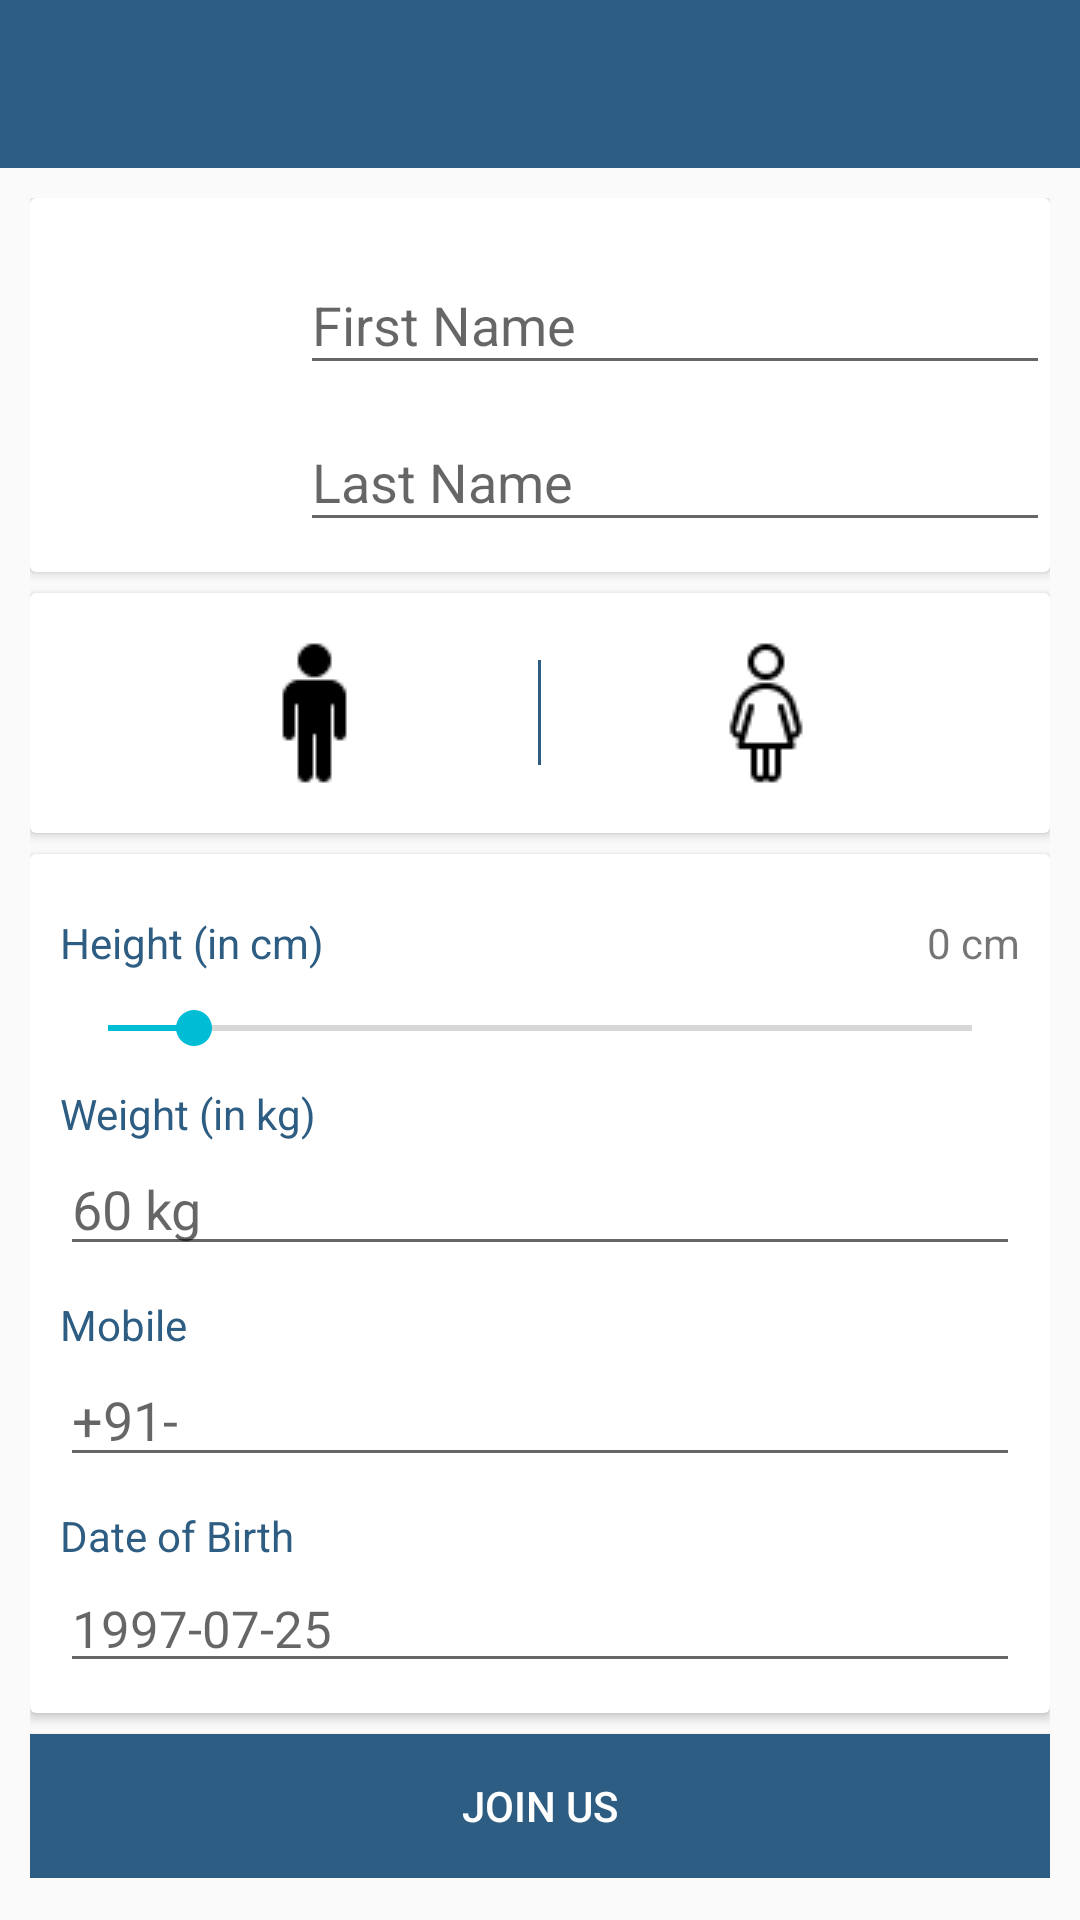

This screen was rendered from an Android layout file. Write that file and the resources it references.
<!-- AndroidManifest.xml: application theme AppTheme -->
<!-- res/layout/activity_profile.xml -->
<?xml version="1.0" encoding="utf-8"?>
<LinearLayout
    xmlns:android="http://schemas.android.com/apk/res/android"
    xmlns:app="http://schemas.android.com/apk/res-auto"
    xmlns:tools="http://schemas.android.com/tools"
    android:layout_width="match_parent"
    android:layout_height="match_parent"
    android:orientation="vertical"
    tools:context="com.a2017002.optimustechproject.optimus_tech_project_2017002.Activity.RegistrationActivity">

    <android.support.design.widget.AppBarLayout
        android:layout_width="match_parent"
        android:id="@+id/appbar"
        android:layout_height="wrap_content"
        android:fitsSystemWindows="true"
        app:popupTheme="@style/Theme.AppCompat.Light.DarkActionBar">

        <android.support.v7.widget.Toolbar
            xmlns:app="http://schemas.android.com/apk/res-auto"
            android:id="@+id/toolbar"
            android:layout_width="match_parent"
            android:layout_height="wrap_content"
            android:background="@color/colorPrimary"
            android:elevation="20dp"
            app:layout_scrollFlags="scroll|enterAlways"
            app:popupTheme="@style/ThemeOverlay.AppCompat.Light"
            app:theme="@style/ThemeOverlay.AppCompat.Dark.ActionBar">
        </android.support.v7.widget.Toolbar>

    </android.support.design.widget.AppBarLayout>

    <ScrollView
        android:layout_width="match_parent"
        android:layout_height="match_parent">
        <LinearLayout
            android:layout_width="match_parent"
            android:layout_height="wrap_content"
            android:orientation="vertical"
            android:padding="10dp">
            <android.support.v7.widget.CardView
                android:layout_width="match_parent"
                android:layout_height="wrap_content">
                <LinearLayout
                    android:layout_width="match_parent"
                    android:layout_height="wrap_content"
                    android:orientation="vertical">
                    <LinearLayout
                        android:layout_width="match_parent"
                        android:layout_height="wrap_content"
                        android:gravity="center"
                        android:orientation="horizontal">

                        <ImageView
                            android:layout_width="80dp"
                            android:layout_height="80dp"
                            android:id="@+id/img"
                            android:src="@drawable/ic_account_circle_black_24dp"/>

                        <LinearLayout
                            android:layout_width="match_parent"
                            android:layout_height="wrap_content"
                            android:orientation="vertical"
                            android:paddingTop="10dp"
                            android:paddingBottom="10dp"
                            android:layout_marginLeft="10dp">
                            <android.support.design.widget.TextInputLayout
                                android:layout_width="match_parent"
                                android:layout_height="wrap_content">
                                <EditText
                                    android:layout_width="match_parent"
                                    android:layout_height="wrap_content"
                                    android:id="@+id/first_name"
                                    android:hint="First Name"/>
                            </android.support.design.widget.TextInputLayout>

                            <android.support.design.widget.TextInputLayout
                                android:layout_width="match_parent"
                                android:layout_height="wrap_content">
                                <EditText
                                    android:layout_width="match_parent"
                                    android:layout_height="wrap_content"
                                    android:id="@+id/last_name"
                                    android:hint="Last Name"/>
                            </android.support.design.widget.TextInputLayout>
                        </LinearLayout>
                    </LinearLayout>
                </LinearLayout>
            </android.support.v7.widget.CardView>

            <android.support.v7.widget.CardView
                android:layout_width="match_parent"
                android:layout_marginTop="7dp"
                android:layout_height="80dp">
                <LinearLayout
                    android:layout_width="match_parent"
                    android:layout_height="80dp"
                    android:orientation="horizontal"
                    android:gravity="center">
                    <ImageView
                        android:layout_width="wrap_content"
                        android:layout_height="wrap_content"
                        android:id="@+id/male"
                        android:layout_marginRight="50dp"
                        android:src="@drawable/male"/>
                    <View
                        android:layout_width="1dp"
                        android:layout_height="35dp"
                        android:background="@color/colorPrimary"/>
                    <ImageView
                        android:layout_width="wrap_content"
                        android:layout_height="wrap_content"
                        android:id="@+id/female"
                        android:layout_marginLeft="50dp"
                        android:src="@drawable/female"/>
                </LinearLayout>
            </android.support.v7.widget.CardView>

            <android.support.v7.widget.CardView
                android:layout_width="match_parent"
                android:layout_height="wrap_content"
                android:layout_marginTop="7dp">
                <LinearLayout
                    android:layout_width="match_parent"
                    android:layout_height="wrap_content"
                    android:padding="10dp"
                    android:orientation="vertical">

                    <LinearLayout
                        android:layout_width="match_parent"
                        android:layout_height="wrap_content"
                        android:orientation="horizontal">
                    <TextView
                        android:layout_width="wrap_content"
                        android:layout_height="wrap_content"
                        android:layout_marginTop="10dp"
                        android:text="Height (in cm)"
                        android:textColor="@color/colorPrimary" />
                    <TextView
                        android:layout_width="match_parent"
                        android:layout_height="wrap_content"
                        android:id="@+id/height_tv"
                        android:layout_marginTop="10dp"
                        android:gravity="right"
                        android:text="0 cm"/>
                    ></LinearLayout>
                    
                        
                        
                        
                        
                        
                    <SeekBar
                        android:layout_width="match_parent"
                        android:layout_height="wrap_content"
                        android:progress="10"
                        android:id="@+id/height"
                        android:layout_marginTop="10dp" />

                    <TextView
                        android:layout_width="wrap_content"
                        android:layout_height="wrap_content"
                        android:layout_marginTop="10dp"
                        android:text="Weight (in kg)"
                        android:textColor="@color/colorPrimary" />
                    <EditText
                        android:layout_width="match_parent"
                        android:layout_height="wrap_content"
                        android:hint="60 kg"
                        android:id="@+id/weight"
                        android:inputType="number"/>


                    <TextView
                        android:layout_width="wrap_content"
                        android:layout_height="wrap_content"
                        android:layout_marginTop="10dp"
                        android:text="Mobile"
                        android:textColor="@color/colorPrimary" />
                    <EditText
                        android:layout_width="match_parent"
                        android:layout_height="wrap_content"
                        android:hint="+91-"
                        android:id="@+id/mobile"
                        android:inputType="number"/>

                    <TextView
                        android:layout_width="wrap_content"
                        android:textColor="@color/colorPrimary"
                        android:layout_height="wrap_content"
                        android:layout_marginTop="10dp"
                        android:text="Date of Birth"/>

                    <EditText
                        android:layout_column="2"
                        android:layout_width="match_parent"
                        android:layout_height="wrap_content"
                        android:layout_span="2"
                        android:id="@+id/dob"
                        android:hint="1997-07-25"
                        android:drawableLeft="@drawable/ic_insert_invitation_black_24dp"
                        android:focusable="false"
                        android:textSize="17dp" />

                </LinearLayout>
            </android.support.v7.widget.CardView>

            <android.support.v7.widget.AppCompatButton
                android:layout_width="match_parent"
                android:layout_height="wrap_content"
                android:text="Join Us"
                android:layout_marginTop="7dp"
                android:id="@+id/register"
                android:textColor="@color/white"
                android:background="@color/colorPrimary"/>
        </LinearLayout>
    </ScrollView>
</LinearLayout>
<!-- resources referenced by this layout -->
<resources>
  <color name="colorPrimary">#2d5d82</color>
  <color name="white">#ffffff</color>
  <!-- drawable female: png bitmap (drawable, 875 bytes) -->
  <!-- drawable male: png bitmap (drawable, 566 bytes) -->
  <style name="AppTheme" parent="Theme.AppCompat.Light.NoActionBar">
          
          <item name="colorPrimary">@color/colorPrimary</item>
          <item name="colorPrimaryDark">@color/colorPrimaryDark</item>
          <item name="colorAccent">@color/colorAccent</item>
      </style>
  <color name="colorPrimaryDark">#66000000</color>
  <color name="colorAccent">#01bcd5</color>
</resources>
